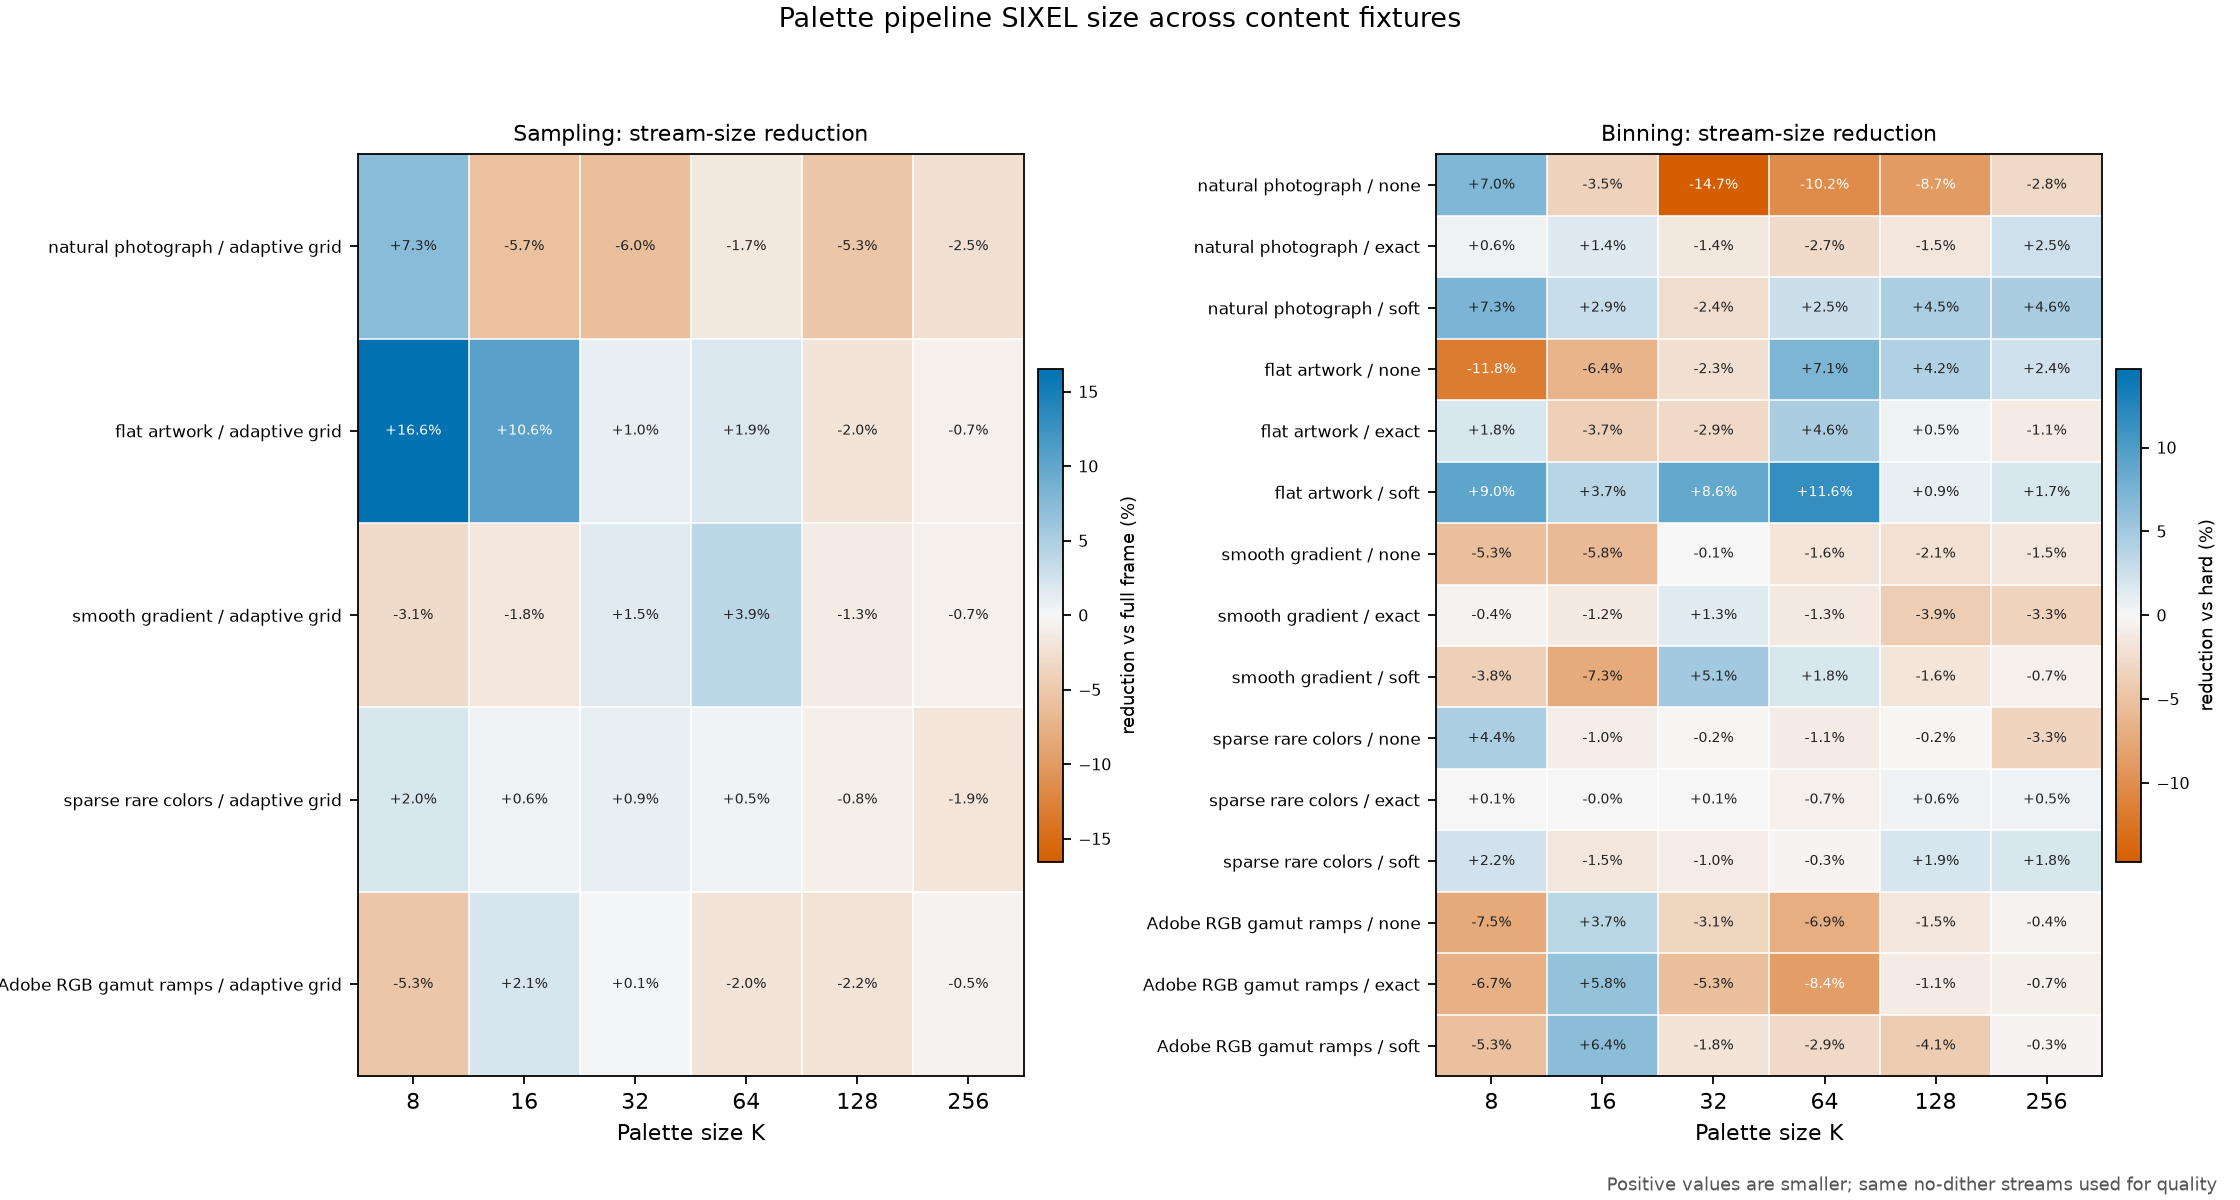

Data behind this chart, as committed beside it:
fixture_id, fixture_label, fixture_class, fixture_roles, width, height, pixels, revision, platform, input, colors, config, sampling_policy, binning_policy, quantize_option, encoded_bytes, command
natural-snake, natural photograph, natural, content, 600, 450, 270000, 60cf33515fda4e2d045a432c49bd761ee73ff568, macOS-26.5.1-arm64-arm-64bit-Mach-O, images/snake.png, 8, full-frame-hard, full-frame, hard, kmeans:inittype=none:threshold=0.125:bin…, 48991, '{img2sixel}' --threads=1 --precision=8b…
natural-snake, natural photograph, natural, content, 600, 450, 270000, 60cf33515fda4e2d045a432c49bd761ee73ff568, macOS-26.5.1-arm64-arm-64bit-Mach-O, images/snake.png, 8, adaptive-grid-hard, adaptive-grid, hard, kmeans:inittype=none:threshold=0.125:bin…, 45424, '{img2sixel}' --threads=1 --precision=8b…
natural-snake, natural photograph, natural, content, 600, 450, 270000, 60cf33515fda4e2d045a432c49bd761ee73ff568, macOS-26.5.1-arm64-arm-64bit-Mach-O, images/snake.png, 8, full-frame-none, full-frame, none, kmeans:inittype=none:threshold=0.125:bin…, 45584, '{img2sixel}' --threads=1 --precision=8b…
natural-snake, natural photograph, natural, content, 600, 450, 270000, 60cf33515fda4e2d045a432c49bd761ee73ff568, macOS-26.5.1-arm64-arm-64bit-Mach-O, images/snake.png, 8, full-frame-exact, full-frame, exact, kmeans:inittype=none:threshold=0.125:bin…, 48714, '{img2sixel}' --threads=1 --precision=8b…
natural-snake, natural photograph, natural, content, 600, 450, 270000, 60cf33515fda4e2d045a432c49bd761ee73ff568, macOS-26.5.1-arm64-arm-64bit-Mach-O, images/snake.png, 8, full-frame-soft, full-frame, soft, kmeans:inittype=none:threshold=0.125:bin…, 45434, '{img2sixel}' --threads=1 --precision=8b…
natural-snake, natural photograph, natural, content, 600, 450, 270000, 60cf33515fda4e2d045a432c49bd761ee73ff568, macOS-26.5.1-arm64-arm-64bit-Mach-O, images/snake.png, 16, full-frame-hard, full-frame, hard, kmeans:inittype=none:threshold=0.125:bin…, 67593, '{img2sixel}' --threads=1 --precision=8b…
natural-snake, natural photograph, natural, content, 600, 450, 270000, 60cf33515fda4e2d045a432c49bd761ee73ff568, macOS-26.5.1-arm64-arm-64bit-Mach-O, images/snake.png, 16, adaptive-grid-hard, adaptive-grid, hard, kmeans:inittype=none:threshold=0.125:bin…, 71467, '{img2sixel}' --threads=1 --precision=8b…
natural-snake, natural photograph, natural, content, 600, 450, 270000, 60cf33515fda4e2d045a432c49bd761ee73ff568, macOS-26.5.1-arm64-arm-64bit-Mach-O, images/snake.png, 16, full-frame-none, full-frame, none, kmeans:inittype=none:threshold=0.125:bin…, 69983, '{img2sixel}' --threads=1 --precision=8b…
natural-snake, natural photograph, natural, content, 600, 450, 270000, 60cf33515fda4e2d045a432c49bd761ee73ff568, macOS-26.5.1-arm64-arm-64bit-Mach-O, images/snake.png, 16, full-frame-exact, full-frame, exact, kmeans:inittype=none:threshold=0.125:bin…, 66659, '{img2sixel}' --threads=1 --precision=8b…
natural-snake, natural photograph, natural, content, 600, 450, 270000, 60cf33515fda4e2d045a432c49bd761ee73ff568, macOS-26.5.1-arm64-arm-64bit-Mach-O, images/snake.png, 16, full-frame-soft, full-frame, soft, kmeans:inittype=none:threshold=0.125:bin…, 65666, '{img2sixel}' --threads=1 --precision=8b…
natural-snake, natural photograph, natural, content, 600, 450, 270000, 60cf33515fda4e2d045a432c49bd761ee73ff568, macOS-26.5.1-arm64-arm-64bit-Mach-O, images/snake.png, 32, full-frame-hard, full-frame, hard, kmeans:inittype=none:threshold=0.125:bin…, 95075, '{img2sixel}' --threads=1 --precision=8b…
natural-snake, natural photograph, natural, content, 600, 450, 270000, 60cf33515fda4e2d045a432c49bd761ee73ff568, macOS-26.5.1-arm64-arm-64bit-Mach-O, images/snake.png, 32, adaptive-grid-hard, adaptive-grid, hard, kmeans:inittype=none:threshold=0.125:bin…, 100742, '{img2sixel}' --threads=1 --precision=8b…
natural-snake, natural photograph, natural, content, 600, 450, 270000, 60cf33515fda4e2d045a432c49bd761ee73ff568, macOS-26.5.1-arm64-arm-64bit-Mach-O, images/snake.png, 32, full-frame-none, full-frame, none, kmeans:inittype=none:threshold=0.125:bin…, 109065, '{img2sixel}' --threads=1 --precision=8b…
natural-snake, natural photograph, natural, content, 600, 450, 270000, 60cf33515fda4e2d045a432c49bd761ee73ff568, macOS-26.5.1-arm64-arm-64bit-Mach-O, images/snake.png, 32, full-frame-exact, full-frame, exact, kmeans:inittype=none:threshold=0.125:bin…, 96432, '{img2sixel}' --threads=1 --precision=8b…
natural-snake, natural photograph, natural, content, 600, 450, 270000, 60cf33515fda4e2d045a432c49bd761ee73ff568, macOS-26.5.1-arm64-arm-64bit-Mach-O, images/snake.png, 32, full-frame-soft, full-frame, soft, kmeans:inittype=none:threshold=0.125:bin…, 97385, '{img2sixel}' --threads=1 --precision=8b…
natural-snake, natural photograph, natural, content, 600, 450, 270000, 60cf33515fda4e2d045a432c49bd761ee73ff568, macOS-26.5.1-arm64-arm-64bit-Mach-O, images/snake.png, 64, full-frame-hard, full-frame, hard, kmeans:inittype=none:threshold=0.125:bin…, 137073, '{img2sixel}' --threads=1 --precision=8b…
natural-snake, natural photograph, natural, content, 600, 450, 270000, 60cf33515fda4e2d045a432c49bd761ee73ff568, macOS-26.5.1-arm64-arm-64bit-Mach-O, images/snake.png, 64, adaptive-grid-hard, adaptive-grid, hard, kmeans:inittype=none:threshold=0.125:bin…, 139370, '{img2sixel}' --threads=1 --precision=8b…
natural-snake, natural photograph, natural, content, 600, 450, 270000, 60cf33515fda4e2d045a432c49bd761ee73ff568, macOS-26.5.1-arm64-arm-64bit-Mach-O, images/snake.png, 64, full-frame-none, full-frame, none, kmeans:inittype=none:threshold=0.125:bin…, 151033, '{img2sixel}' --threads=1 --precision=8b…
natural-snake, natural photograph, natural, content, 600, 450, 270000, 60cf33515fda4e2d045a432c49bd761ee73ff568, macOS-26.5.1-arm64-arm-64bit-Mach-O, images/snake.png, 64, full-frame-exact, full-frame, exact, kmeans:inittype=none:threshold=0.125:bin…, 140824, '{img2sixel}' --threads=1 --precision=8b…
natural-snake, natural photograph, natural, content, 600, 450, 270000, 60cf33515fda4e2d045a432c49bd761ee73ff568, macOS-26.5.1-arm64-arm-64bit-Mach-O, images/snake.png, 64, full-frame-soft, full-frame, soft, kmeans:inittype=none:threshold=0.125:bin…, 133603, '{img2sixel}' --threads=1 --precision=8b…
natural-snake, natural photograph, natural, content, 600, 450, 270000, 60cf33515fda4e2d045a432c49bd761ee73ff568, macOS-26.5.1-arm64-arm-64bit-Mach-O, images/snake.png, 128, full-frame-hard, full-frame, hard, kmeans:inittype=none:threshold=0.125:bin…, 190093, '{img2sixel}' --threads=1 --precision=8b…
natural-snake, natural photograph, natural, content, 600, 450, 270000, 60cf33515fda4e2d045a432c49bd761ee73ff568, macOS-26.5.1-arm64-arm-64bit-Mach-O, images/snake.png, 128, adaptive-grid-hard, adaptive-grid, hard, kmeans:inittype=none:threshold=0.125:bin…, 200169, '{img2sixel}' --threads=1 --precision=8b…
natural-snake, natural photograph, natural, content, 600, 450, 270000, 60cf33515fda4e2d045a432c49bd761ee73ff568, macOS-26.5.1-arm64-arm-64bit-Mach-O, images/snake.png, 128, full-frame-none, full-frame, none, kmeans:inittype=none:threshold=0.125:bin…, 206709, '{img2sixel}' --threads=1 --precision=8b…
natural-snake, natural photograph, natural, content, 600, 450, 270000, 60cf33515fda4e2d045a432c49bd761ee73ff568, macOS-26.5.1-arm64-arm-64bit-Mach-O, images/snake.png, 128, full-frame-exact, full-frame, exact, kmeans:inittype=none:threshold=0.125:bin…, 192987, '{img2sixel}' --threads=1 --precision=8b…
natural-snake, natural photograph, natural, content, 600, 450, 270000, 60cf33515fda4e2d045a432c49bd761ee73ff568, macOS-26.5.1-arm64-arm-64bit-Mach-O, images/snake.png, 128, full-frame-soft, full-frame, soft, kmeans:inittype=none:threshold=0.125:bin…, 181600, '{img2sixel}' --threads=1 --precision=8b…
natural-snake, natural photograph, natural, content, 600, 450, 270000, 60cf33515fda4e2d045a432c49bd761ee73ff568, macOS-26.5.1-arm64-arm-64bit-Mach-O, images/snake.png, 256, full-frame-hard, full-frame, hard, kmeans:inittype=none:threshold=0.125:bin…, 264429, '{img2sixel}' --threads=1 --precision=8b…
natural-snake, natural photograph, natural, content, 600, 450, 270000, 60cf33515fda4e2d045a432c49bd761ee73ff568, macOS-26.5.1-arm64-arm-64bit-Mach-O, images/snake.png, 256, adaptive-grid-hard, adaptive-grid, hard, kmeans:inittype=none:threshold=0.125:bin…, 271033, '{img2sixel}' --threads=1 --precision=8b…
natural-snake, natural photograph, natural, content, 600, 450, 270000, 60cf33515fda4e2d045a432c49bd761ee73ff568, macOS-26.5.1-arm64-arm-64bit-Mach-O, images/snake.png, 256, full-frame-none, full-frame, none, kmeans:inittype=none:threshold=0.125:bin…, 271954, '{img2sixel}' --threads=1 --precision=8b…
natural-snake, natural photograph, natural, content, 600, 450, 270000, 60cf33515fda4e2d045a432c49bd761ee73ff568, macOS-26.5.1-arm64-arm-64bit-Mach-O, images/snake.png, 256, full-frame-exact, full-frame, exact, kmeans:inittype=none:threshold=0.125:bin…, 257920, '{img2sixel}' --threads=1 --precision=8b…
natural-snake, natural photograph, natural, content, 600, 450, 270000, 60cf33515fda4e2d045a432c49bd761ee73ff568, macOS-26.5.1-arm64-arm-64bit-Mach-O, images/snake.png, 256, full-frame-soft, full-frame, soft, kmeans:inittype=none:threshold=0.125:bin…, 252289, '{img2sixel}' --threads=1 --precision=8b…
flat-artwork, flat artwork, flat-artwork, content, 582, 746, 434172, 60cf33515fda4e2d045a432c49bd761ee73ff568, macOS-26.5.1-arm64-arm-64bit-Mach-O, images/vimperator3.png, 8, full-frame-hard, full-frame, hard, kmeans:inittype=none:threshold=0.125:bin…, 36022, '{img2sixel}' --threads=1 --precision=8b…
flat-artwork, flat artwork, flat-artwork, content, 582, 746, 434172, 60cf33515fda4e2d045a432c49bd761ee73ff568, macOS-26.5.1-arm64-arm-64bit-Mach-O, images/vimperator3.png, 8, adaptive-grid-hard, adaptive-grid, hard, kmeans:inittype=none:threshold=0.125:bin…, 30057, '{img2sixel}' --threads=1 --precision=8b…
flat-artwork, flat artwork, flat-artwork, content, 582, 746, 434172, 60cf33515fda4e2d045a432c49bd761ee73ff568, macOS-26.5.1-arm64-arm-64bit-Mach-O, images/vimperator3.png, 8, full-frame-none, full-frame, none, kmeans:inittype=none:threshold=0.125:bin…, 40274, '{img2sixel}' --threads=1 --precision=8b…
flat-artwork, flat artwork, flat-artwork, content, 582, 746, 434172, 60cf33515fda4e2d045a432c49bd761ee73ff568, macOS-26.5.1-arm64-arm-64bit-Mach-O, images/vimperator3.png, 8, full-frame-exact, full-frame, exact, kmeans:inittype=none:threshold=0.125:bin…, 35371, '{img2sixel}' --threads=1 --precision=8b…
flat-artwork, flat artwork, flat-artwork, content, 582, 746, 434172, 60cf33515fda4e2d045a432c49bd761ee73ff568, macOS-26.5.1-arm64-arm-64bit-Mach-O, images/vimperator3.png, 8, full-frame-soft, full-frame, soft, kmeans:inittype=none:threshold=0.125:bin…, 32781, '{img2sixel}' --threads=1 --precision=8b…
flat-artwork, flat artwork, flat-artwork, content, 582, 746, 434172, 60cf33515fda4e2d045a432c49bd761ee73ff568, macOS-26.5.1-arm64-arm-64bit-Mach-O, images/vimperator3.png, 16, full-frame-hard, full-frame, hard, kmeans:inittype=none:threshold=0.125:bin…, 51829, '{img2sixel}' --threads=1 --precision=8b…
flat-artwork, flat artwork, flat-artwork, content, 582, 746, 434172, 60cf33515fda4e2d045a432c49bd761ee73ff568, macOS-26.5.1-arm64-arm-64bit-Mach-O, images/vimperator3.png, 16, adaptive-grid-hard, adaptive-grid, hard, kmeans:inittype=none:threshold=0.125:bin…, 46351, '{img2sixel}' --threads=1 --precision=8b…
flat-artwork, flat artwork, flat-artwork, content, 582, 746, 434172, 60cf33515fda4e2d045a432c49bd761ee73ff568, macOS-26.5.1-arm64-arm-64bit-Mach-O, images/vimperator3.png, 16, full-frame-none, full-frame, none, kmeans:inittype=none:threshold=0.125:bin…, 55164, '{img2sixel}' --threads=1 --precision=8b…
flat-artwork, flat artwork, flat-artwork, content, 582, 746, 434172, 60cf33515fda4e2d045a432c49bd761ee73ff568, macOS-26.5.1-arm64-arm-64bit-Mach-O, images/vimperator3.png, 16, full-frame-exact, full-frame, exact, kmeans:inittype=none:threshold=0.125:bin…, 53751, '{img2sixel}' --threads=1 --precision=8b…
flat-artwork, flat artwork, flat-artwork, content, 582, 746, 434172, 60cf33515fda4e2d045a432c49bd761ee73ff568, macOS-26.5.1-arm64-arm-64bit-Mach-O, images/vimperator3.png, 16, full-frame-soft, full-frame, soft, kmeans:inittype=none:threshold=0.125:bin…, 49916, '{img2sixel}' --threads=1 --precision=8b…
flat-artwork, flat artwork, flat-artwork, content, 582, 746, 434172, 60cf33515fda4e2d045a432c49bd761ee73ff568, macOS-26.5.1-arm64-arm-64bit-Mach-O, images/vimperator3.png, 32, full-frame-hard, full-frame, hard, kmeans:inittype=none:threshold=0.125:bin…, 70658, '{img2sixel}' --threads=1 --precision=8b…
flat-artwork, flat artwork, flat-artwork, content, 582, 746, 434172, 60cf33515fda4e2d045a432c49bd761ee73ff568, macOS-26.5.1-arm64-arm-64bit-Mach-O, images/vimperator3.png, 32, adaptive-grid-hard, adaptive-grid, hard, kmeans:inittype=none:threshold=0.125:bin…, 69941, '{img2sixel}' --threads=1 --precision=8b…
flat-artwork, flat artwork, flat-artwork, content, 582, 746, 434172, 60cf33515fda4e2d045a432c49bd761ee73ff568, macOS-26.5.1-arm64-arm-64bit-Mach-O, images/vimperator3.png, 32, full-frame-none, full-frame, none, kmeans:inittype=none:threshold=0.125:bin…, 72249, '{img2sixel}' --threads=1 --precision=8b…
flat-artwork, flat artwork, flat-artwork, content, 582, 746, 434172, 60cf33515fda4e2d045a432c49bd761ee73ff568, macOS-26.5.1-arm64-arm-64bit-Mach-O, images/vimperator3.png, 32, full-frame-exact, full-frame, exact, kmeans:inittype=none:threshold=0.125:bin…, 72682, '{img2sixel}' --threads=1 --precision=8b…
flat-artwork, flat artwork, flat-artwork, content, 582, 746, 434172, 60cf33515fda4e2d045a432c49bd761ee73ff568, macOS-26.5.1-arm64-arm-64bit-Mach-O, images/vimperator3.png, 32, full-frame-soft, full-frame, soft, kmeans:inittype=none:threshold=0.125:bin…, 64557, '{img2sixel}' --threads=1 --precision=8b…
flat-artwork, flat artwork, flat-artwork, content, 582, 746, 434172, 60cf33515fda4e2d045a432c49bd761ee73ff568, macOS-26.5.1-arm64-arm-64bit-Mach-O, images/vimperator3.png, 64, full-frame-hard, full-frame, hard, kmeans:inittype=none:threshold=0.125:bin…, 89433, '{img2sixel}' --threads=1 --precision=8b…
flat-artwork, flat artwork, flat-artwork, content, 582, 746, 434172, 60cf33515fda4e2d045a432c49bd761ee73ff568, macOS-26.5.1-arm64-arm-64bit-Mach-O, images/vimperator3.png, 64, adaptive-grid-hard, adaptive-grid, hard, kmeans:inittype=none:threshold=0.125:bin…, 87741, '{img2sixel}' --threads=1 --precision=8b…
flat-artwork, flat artwork, flat-artwork, content, 582, 746, 434172, 60cf33515fda4e2d045a432c49bd761ee73ff568, macOS-26.5.1-arm64-arm-64bit-Mach-O, images/vimperator3.png, 64, full-frame-none, full-frame, none, kmeans:inittype=none:threshold=0.125:bin…, 83045, '{img2sixel}' --threads=1 --precision=8b…
flat-artwork, flat artwork, flat-artwork, content, 582, 746, 434172, 60cf33515fda4e2d045a432c49bd761ee73ff568, macOS-26.5.1-arm64-arm-64bit-Mach-O, images/vimperator3.png, 64, full-frame-exact, full-frame, exact, kmeans:inittype=none:threshold=0.125:bin…, 85334, '{img2sixel}' --threads=1 --precision=8b…
flat-artwork, flat artwork, flat-artwork, content, 582, 746, 434172, 60cf33515fda4e2d045a432c49bd761ee73ff568, macOS-26.5.1-arm64-arm-64bit-Mach-O, images/vimperator3.png, 64, full-frame-soft, full-frame, soft, kmeans:inittype=none:threshold=0.125:bin…, 79090, '{img2sixel}' --threads=1 --precision=8b…
flat-artwork, flat artwork, flat-artwork, content, 582, 746, 434172, 60cf33515fda4e2d045a432c49bd761ee73ff568, macOS-26.5.1-arm64-arm-64bit-Mach-O, images/vimperator3.png, 128, full-frame-hard, full-frame, hard, kmeans:inittype=none:threshold=0.125:bin…, 105888, '{img2sixel}' --threads=1 --precision=8b…
flat-artwork, flat artwork, flat-artwork, content, 582, 746, 434172, 60cf33515fda4e2d045a432c49bd761ee73ff568, macOS-26.5.1-arm64-arm-64bit-Mach-O, images/vimperator3.png, 128, adaptive-grid-hard, adaptive-grid, hard, kmeans:inittype=none:threshold=0.125:bin…, 108047, '{img2sixel}' --threads=1 --precision=8b…
flat-artwork, flat artwork, flat-artwork, content, 582, 746, 434172, 60cf33515fda4e2d045a432c49bd761ee73ff568, macOS-26.5.1-arm64-arm-64bit-Mach-O, images/vimperator3.png, 128, full-frame-none, full-frame, none, kmeans:inittype=none:threshold=0.125:bin…, 101452, '{img2sixel}' --threads=1 --precision=8b…
flat-artwork, flat artwork, flat-artwork, content, 582, 746, 434172, 60cf33515fda4e2d045a432c49bd761ee73ff568, macOS-26.5.1-arm64-arm-64bit-Mach-O, images/vimperator3.png, 128, full-frame-exact, full-frame, exact, kmeans:inittype=none:threshold=0.125:bin…, 105350, '{img2sixel}' --threads=1 --precision=8b…
flat-artwork, flat artwork, flat-artwork, content, 582, 746, 434172, 60cf33515fda4e2d045a432c49bd761ee73ff568, macOS-26.5.1-arm64-arm-64bit-Mach-O, images/vimperator3.png, 128, full-frame-soft, full-frame, soft, kmeans:inittype=none:threshold=0.125:bin…, 104920, '{img2sixel}' --threads=1 --precision=8b…
flat-artwork, flat artwork, flat-artwork, content, 582, 746, 434172, 60cf33515fda4e2d045a432c49bd761ee73ff568, macOS-26.5.1-arm64-arm-64bit-Mach-O, images/vimperator3.png, 256, full-frame-hard, full-frame, hard, kmeans:inittype=none:threshold=0.125:bin…, 123707, '{img2sixel}' --threads=1 --precision=8b…
flat-artwork, flat artwork, flat-artwork, content, 582, 746, 434172, 60cf33515fda4e2d045a432c49bd761ee73ff568, macOS-26.5.1-arm64-arm-64bit-Mach-O, images/vimperator3.png, 256, adaptive-grid-hard, adaptive-grid, hard, kmeans:inittype=none:threshold=0.125:bin…, 124534, '{img2sixel}' --threads=1 --precision=8b…
flat-artwork, flat artwork, flat-artwork, content, 582, 746, 434172, 60cf33515fda4e2d045a432c49bd761ee73ff568, macOS-26.5.1-arm64-arm-64bit-Mach-O, images/vimperator3.png, 256, full-frame-none, full-frame, none, kmeans:inittype=none:threshold=0.125:bin…, 120723, '{img2sixel}' --threads=1 --precision=8b…
flat-artwork, flat artwork, flat-artwork, content, 582, 746, 434172, 60cf33515fda4e2d045a432c49bd761ee73ff568, macOS-26.5.1-arm64-arm-64bit-Mach-O, images/vimperator3.png, 256, full-frame-exact, full-frame, exact, kmeans:inittype=none:threshold=0.125:bin…, 125008, '{img2sixel}' --threads=1 --precision=8b…
flat-artwork, flat artwork, flat-artwork, content, 582, 746, 434172, 60cf33515fda4e2d045a432c49bd761ee73ff568, macOS-26.5.1-arm64-arm-64bit-Mach-O, images/vimperator3.png, 256, full-frame-soft, full-frame, soft, kmeans:inittype=none:threshold=0.125:bin…, 121563, '{img2sixel}' --threads=1 --precision=8b…
... 150 more rows
